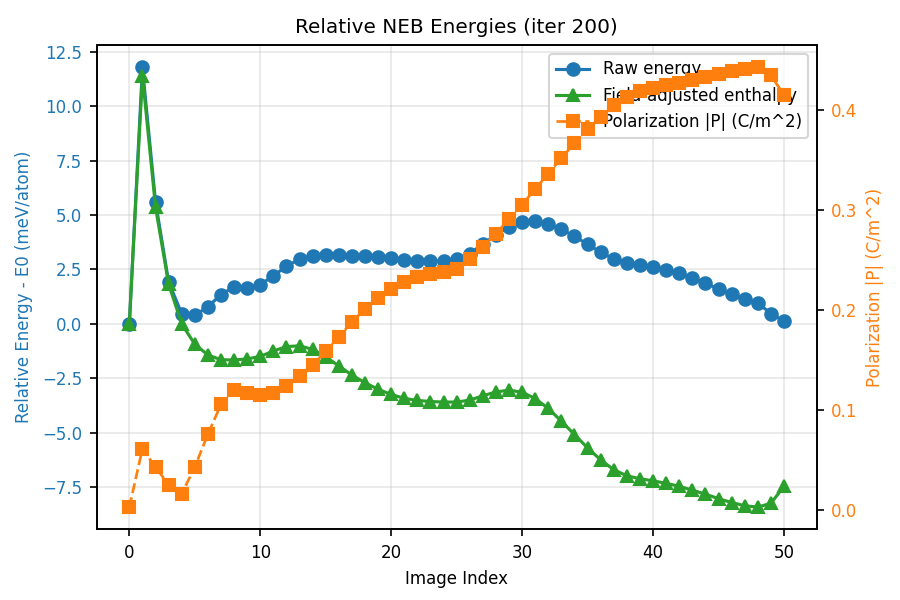

Values plotted in this chart, from the file beside it:
image, enthalpy_mev_per_atom, base_energy_mev_per_atom, field_energy_mev_per_atom, polarization_magnitude_c_per_m2
0, 0.0000000000000000e+00, 0.0000000000000000e+00, 7.5926600884194811e-02, 2.8104260185397127e-03
1, 1.1399777796759736e+01, 1.1788456372960354e+01, -3.1275197521962167e-01, 6.1184751721582900e-02
2, 5.3655423442251049e+00, 5.6163141029173858e+00, -1.7484515782409951e-01, 4.2928241995451526e-02
3, 1.8310180994376424e+00, 1.9264762020611670e+00, -1.9531501657814847e-02, 2.5057200976575180e-02
4, -5.3855026635574177e-03, 4.6526367950718850e-01, -3.9472258123310838e-01, 1.6173180990066205e-02
5, -9.3716062710882397e-01, 3.8629447626590263e-01, -1.2475285024548299e+00, 4.2887564534931082e-02
6, -1.4299580407168833e+00, 7.8601770601380849e-01, -2.1400491458189279e+00, 7.5800538462501885e-02
7, -1.6519112628884614e+00, 1.3468108541928814e+00, -2.9227955161050394e+00, 1.0556221419133585e-01
8, -1.6596986772128730e+00, 1.6997182070554118e+00, -3.2834902832401176e+00, 1.1971534173753771e-01
9, -1.6122085191454971e+00, 1.6701987384294625e+00, -3.2064806566498527e+00, 1.1689706740654676e-01
10, -1.4969701833251747e+00, 1.7986047854719800e+00, -3.2196483678087611e+00, 1.1451353916622513e-01
11, -1.2488614318499458e+00, 2.2140363191283541e+00, -3.3869711500881392e+00, 1.1744899426420918e-01
12, -1.0454910077896784e+00, 2.6453312404555618e+00, -3.6148956472096643e+00, 1.2384910739396356e-01
13, -1.0089260307722725e+00, 2.9774911812637583e+00, -3.9104906110211828e+00, 1.3355853486694247e-01
14, -1.1733116920368047e+00, 3.1404995459524798e+00, -4.2378846369719811e+00, 1.4502716234410398e-01
15, -1.5165487975536962e+00, 3.1714075656054774e+00, -4.6120297622804234e+00, 1.5855925362239767e-01
16, -1.9327763442561263e+00, 3.1462028269743314e+00, -5.0030525702973803e+00, 1.7294079770708859e-01
17, -2.3545130761704058e+00, 3.1276161686037085e+00, -5.4062026437364832e+00, 1.8799773222310975e-01
18, -2.7075362986579421e+00, 3.1138650119828526e+00, -5.7454747096785974e+00, 2.0108640990470131e-01
19, -3.0112301792541984e+00, 3.0805574820988113e+00, -6.0158610603310558e+00, 2.1233435702126599e-01
20, -3.2469226096509374e+00, 3.0190610232239123e+00, -6.1900570318975427e+00, 2.2085837322631527e-01
21, -3.4254680620506406e+00, 2.9491750845409115e+00, -6.2987165455536429e+00, 2.2782550194804649e-01
22, -3.5221621725213481e+00, 2.9064933787594782e+00, -6.3527289503009019e+00, 2.3251314124887676e-01
23, -3.5721664409720688e+00, 2.8930783113537473e+00, -6.3893181513646109e+00, 2.3568496692592225e-01
24, -3.5961322475486668e+00, 2.9031669006144512e+00, -6.4233725471269736e+00, 2.3796233701697145e-01
25, -3.5958934760856209e+00, 2.9627092637383612e+00, -6.4826761389489294e+00, 2.4118114991010814e-01
26, -3.5048804229518282e+00, 3.2324680409146822e+00, -6.6614218629099806e+00, 2.5065539678423548e-01
27, -3.3092904328441364e+00, 3.6684359032733482e+00, -6.9017997351342286e+00, 2.6336374621154651e-01
28, -3.1290042283217190e+00, 4.0995598368681385e+00, -7.1526374641792545e+00, 2.7633360007686719e-01
29, -3.0499153654091060e+00, 4.4720809557475150e+00, -7.4460697202042088e+00, 2.9098665577623950e-01
30, -3.1418467395269545e+00, 4.6816861691695522e+00, -7.7476063077318305e+00, 3.0534424981808406e-01
31, -3.4393674926832318e+00, 4.7221458124113269e+00, -8.0855867042365386e+00, 3.2112220275131798e-01
32, -3.8895279376447434e+00, 4.5979754302607034e+00, -8.4115767670186070e+00, 3.3621603548196377e-01
33, -4.4815082083005109e+00, 4.3428338833109592e+00, -8.7484154906717411e+00, 3.5208282062686214e-01
34, -5.0896888536954066e+00, 4.0281368632349768e+00, -9.0418991160652773e+00, 3.6677235966020616e-01
35, -5.7063202610152075e+00, 3.6613390117054223e+00, -9.2917326717928432e+00, 3.8082688212018512e-01
36, -6.2544089694711147e+00, 3.2965851782137179e+00, -9.4750675467300205e+00, 3.9316563196436932e-01
37, -6.7094745456415694e+00, 2.9796211294524255e+00, -9.6131690740598525e+00, 4.0462442685867561e-01
38, -6.9856970272667240e+00, 2.7918137599044712e+00, -9.7015841861422594e+00, 4.1350232476623605e-01
39, -7.1226723750442034e+00, 2.6990612330337171e+00, -9.7458070071183354e+00, 4.1895955839661830e-01
40, -7.2164566154242493e+00, 2.6155798566833255e+00, -9.7561098712124839e+00, 4.2200382687347932e-01
41, -7.3345369273738470e+00, 2.4867067835657508e+00, -9.7453171100000411e+00, 4.2471402493660965e-01
42, -7.4677038342997548e+00, 2.3275727533473400e+00, -9.7193499866087230e+00, 4.2703225753255275e-01
43, -7.6494708982863813e+00, 2.1043511065727216e+00, -9.6778954039893978e+00, 4.2996905156859694e-01
44, -7.8283064161951188e+00, 1.8774930289509939e+00, -9.6298728442309436e+00, 4.3269837320385457e-01
45, -8.0401143113704165e+00, 1.6012036134270602e+00, -9.5653913237843771e+00, 4.3607866943354107e-01
46, -8.2148543515359052e+00, 1.3583551222836832e+00, -9.4972828728066983e+00, 4.3889895664968465e-01
47, -8.3633810365427053e+00, 1.1254871731580351e+00, -9.4129416086905966e+00, 4.4152534306791108e-01
48, -8.4263291000752361e+00, 9.7337480747228255e-01, -9.3237773066676759e+00, 4.4260426887073684e-01
49, -8.2521144739075680e+00, 4.6582303821196547e-01, -8.6420109111461922e+00, 4.3468330023216167e-01
50, -7.4725913587826653e+00, 1.3120296534907538e-01, -7.5278677232295106e+00, 4.1505735194033366e-01
